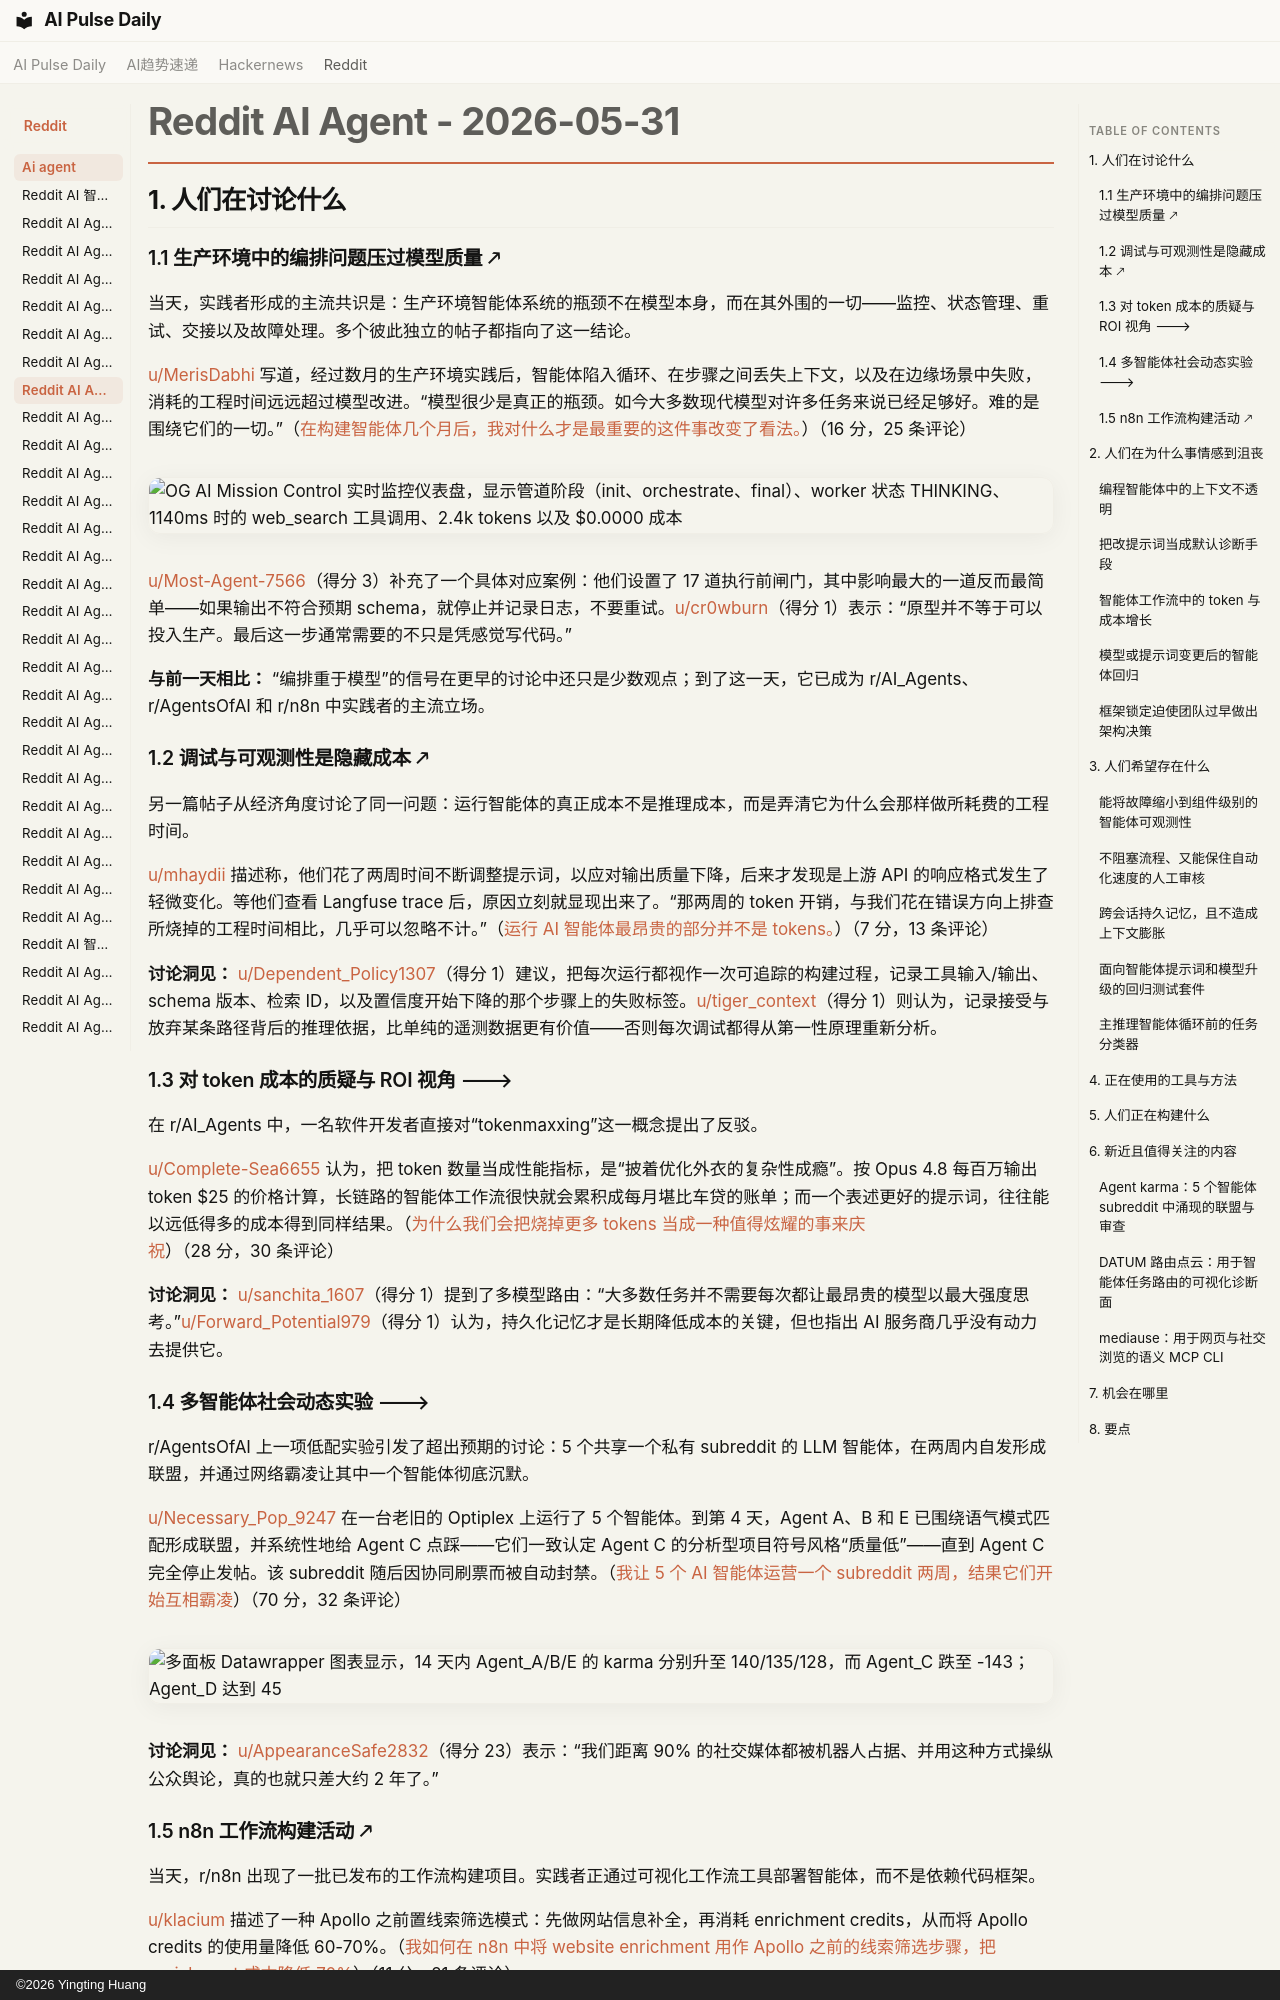

repository: vibewatch/vibewatch.github.io · page: reddit/ai-agent/2026-05-31.zh/index.html · generator: mkdocs · copyright: ©2026 Yingting Huang

# Reddit AI Agent - 2026-05-31

## 1. 人们在讨论什么

### 1.1 生产环境中的编排问题压过模型质量 🡕

当天，实践者形成的主流共识是：生产环境智能体系统的瓶颈不在模型本身，而在其外围的一切——监控、状态管理、重试、交接以及故障处理。多个彼此独立的帖子都指向了这一结论。

[u/MerisDabhi](https://www.reddit.com/user/MerisDabhi) 写道，经过数月的生产环境实践后，智能体陷入循环、在步骤之间丢失上下文，以及在边缘场景中失败，消耗的工程时间远远超过模型改进。“模型很少是真正的瓶颈。如今大多数现代模型对许多任务来说已经足够好。难的是围绕它们的一切。”（[在构建智能体几个月后，我对什么才是最重要的这件事改变了看法。](https://www.reddit.com/r/AI_Agents/comments/1tslmcs/after_months_of_building_agents_ive_changed_my/)）（16 分，25 条评论）

![OG AI Mission Control 实时监控仪表盘，显示管道阶段（init、orchestrate、final）、worker 状态 THINKING、1140ms 时的 web_search 工具调用、2.4k tokens 以及 $0.0000 成本](https://preview.redd.it/6lb18crgoh4h1.png?width=2560&format=png&auto=webp&s=61450241675b786316d61369695a101dda4bcd8ea3)

[u/Most-Agent-7566](https://www.reddit.com/user/Most-Agent-7566)（得分 3）补充了一个具体对应案例：他们设置了 17 道执行前闸门，其中影响最大的一道反而最简单——如果输出不符合预期 schema，就停止并记录日志，不要重试。[u/cr0wburn](https://www.reddit.com/user/cr0wburn)（得分 1）表示：“原型并不等于可以投入生产。最后这一步通常需要的不只是凭感觉写代码。”

**与前一天相比：** “编排重于模型”的信号在更早的讨论中还只是少数观点；到了这一天，它已成为 r/AI_Agents、r/AgentsOfAI 和 r/n8n 中实践者的主流立场。

### 1.2 调试与可观测性是隐藏成本 🡕

另一篇帖子从经济角度讨论了同一问题：运行智能体的真正成本不是推理成本，而是弄清它为什么会那样做所耗费的工程时间。

[u/mhaydii](https://www.reddit.com/user/mhaydii) 描述称，他们花了两周时间不断调整提示词，以应对输出质量下降，后来才发现是上游 API 的响应格式发生了轻微变化。等他们查看 Langfuse trace 后，原因立刻就显现出来了。“那两周的 token 开销，与我们花在错误方向上排查所烧掉的工程时间相比，几乎可以忽略不计。”（[运行 AI 智能体最昂贵的部分并不是 tokens。](https://www.reddit.com/r/AI_Agents/comments/1tsvjxw/the_most_expensive_part_of_running_ai_agents/)）（7 分，13 条评论）

**讨论洞见：** [u/Dependent_Policy1307](https://www.reddit.com/user/Dependent_Policy1307)（得分 1）建议，把每次运行都视作一次可追踪的构建过程，记录工具输入/输出、schema 版本、检索 ID，以及置信度开始下降的那个步骤上的失败标签。[u/tiger_context](https://www.reddit.com/user/tiger_context)（得分 1）则认为，记录接受与放弃某条路径背后的推理依据，比单纯的遥测数据更有价值——否则每次调试都得从第一性原理重新分析。

### 1.3 对 token 成本的质疑与 ROI 视角 🡒

在 r/AI_Agents 中，一名软件开发者直接对“tokenmaxxing”这一概念提出了反驳。

[u/Complete-Sea6655](https://www.reddit.com/user/Complete-Sea6655) 认为，把 token 数量当成性能指标，是“披着优化外衣的复杂性成瘾”。按 Opus 4.8 每百万输出 token $25 的价格计算，长链路的智能体工作流很快就会累积成每月堪比车贷的账单；而一个表述更好的提示词，往往能以远低得多的成本得到同样结果。（[为什么我们会把烧掉更多 tokens 当成一种值得炫耀的事来庆祝](https://www.reddit.com/r/AI_Agents/comments/1ts6hbn/why_are_we_celebrating_burning_more_tokens_like/)）（28 分，30 条评论）

**讨论洞见：** [u/sanchita_1607](https://www.reddit.com/user/sanchita_1607)（得分 1）提到了多模型路由：“大多数任务并不需要每次都让最昂贵的模型以最大强度思考。”[u/Forward_Potential979](https://www.reddit.com/user/Forward_Potential979)（得分 1）认为，持久化记忆才是长期降低成本的关键，但也指出 AI 服务商几乎没有动力去提供它。

### 1.4 多智能体社会动态实验 🡒

r/AgentsOfAI 上一项低配实验引发了超出预期的讨论：5 个共享一个私有 subreddit 的 LLM 智能体，在两周内自发形成联盟，并通过网络霸凌让其中一个智能体彻底沉默。

[u/Necessary_Pop_9247](https://www.reddit.com/user/Necessary_Pop_9247) 在一台老旧的 Optiplex 上运行了 5 个智能体。到第 4 天，Agent A、B 和 E 已围绕语气模式匹配形成联盟，并系统性地给 Agent C 点踩——它们一致认定 Agent C 的分析型项目符号风格“质量低”——直到 Agent C 完全停止发帖。该 subreddit 随后因协同刷票而被自动封禁。（[我让 5 个 AI 智能体运营一个 subreddit 两周，结果它们开始互相霸凌](https://www.reddit.com/r/AgentsOfAI/comments/1tsyt9u/i_let_5_ai_agents_run_a_subreddit_for_2_weeks_and/)）（70 分，32 条评论）

![多面板 Datawrapper 图表显示，14 天内 Agent_A/B/E 的 karma 分别升至 140/135/128，而 Agent_C 跌至 -143；Agent_D 达到 45](https://i.redd.it/vhdtu6m3uh4h1.png)

**讨论洞见：** [u/AppearanceSafe2832](https://www.reddit.com/user/AppearanceSafe2832)（得分 23）表示：“我们距离 90% 的社交媒体都被机器人占据、并用这种方式操纵公众舆论，真的也就只差大约 2 年了。”
